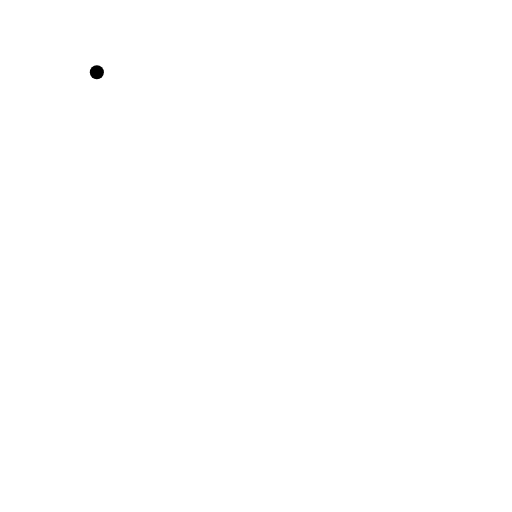
t = 0.00 s
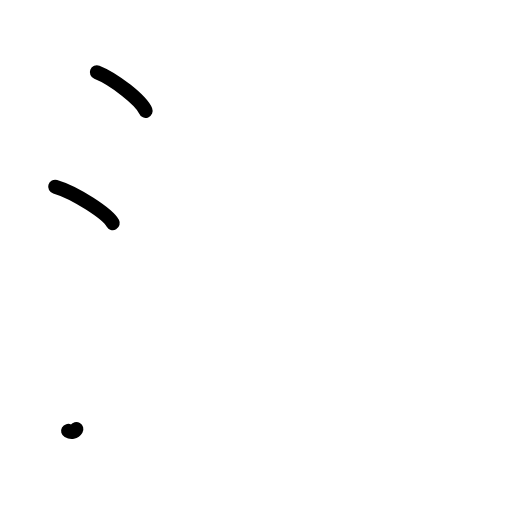
t = 2.25 s
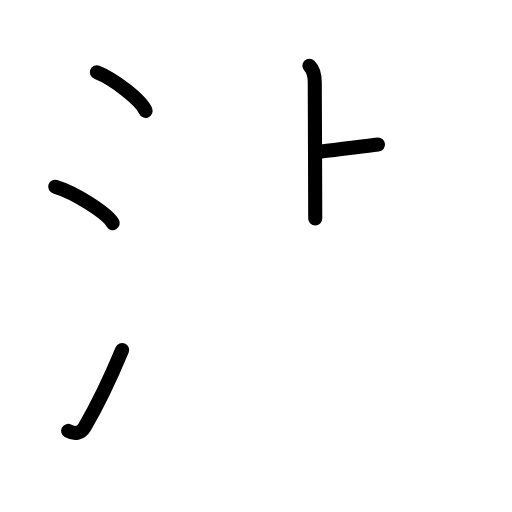
t = 4.38 s
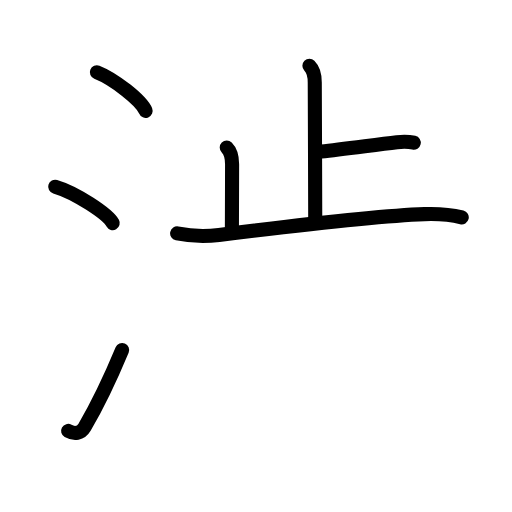
t = 6.58 s
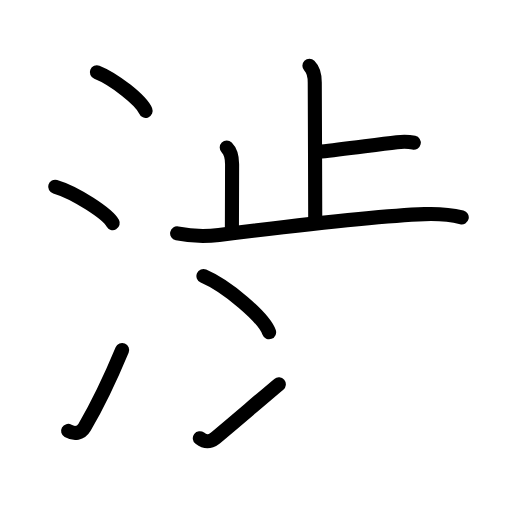
t = 8.75 s
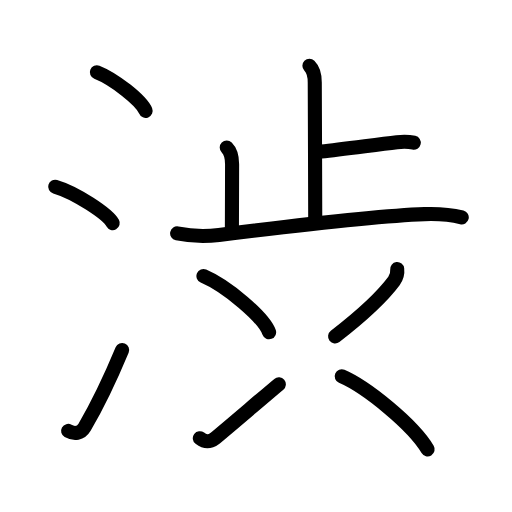
t = 11.00 s

The animated SVG that drew these frames (rendered in a browser with its animation timeline set to each time). Animation: 29 SMIL elements (animate=29); one cycle of 11.00 s.

<?xml version="1.0" encoding="UTF-8"?>
<!--
AniKanjiVG is licensed by CC-BY-SA Paul C. Sommerhoff (https://bitbucket.org/sommerhoff/anikanjivg).
AniKanjiVG uses KanjiVG which is licensed by CC-BY-SA Ulrich Apel (http://kanjivg.tagaini.net).
See also http://creativecommons.org/licenses/by-sa/3.0/
-->
<svg xmlns:kvg='http://kanjivg.tagaini.net' xmlns='http://www.w3.org/2000/svg' width='109' height='109' viewBox='0 0 109 109' style='fill:none;stroke:#000000;stroke-width:3;stroke-linecap:round;stroke-linejoin:round;' id="kvg:kanji_06e0b"><g id="kvg:06e0b" kvg:element="渋"><g id="kvg:06e0b-g1" kvg:element="氵" kvg:variant="true" kvg:original="水" kvg:position="left" kvg:radical="general"><path id="kvg:06e0b-s1" kvg:type="㇔" d="M20.62,15.38c3.66,1.45,9.46,5.96,10.38,8.22"><animate attributeName="d" begin="0.0s" dur="1.0s" from="M20.62,15.38C20.62,15.38,20.62,15.38,20.62,15.38" to="M20.62,15.38c3.66,1.45,9.46,5.96,10.38,8.22" />
</path>
<path id="kvg:06e0b-s2" kvg:type="㇔" d="M11.75,39.75c4.32,1.27,11.17,5.78,12.25,7.75"><animate attributeName="d" begin="1.0s" dur="1.0s" from="M11.75,39.75C11.75,39.75,11.75,39.75,11.75,39.75" to="M11.75,39.75c4.32,1.27,11.17,5.78,12.25,7.75" />
<animate attributeName="d" begin="0s" dur="1.0s" from="M-100,-100" to="M-100,-100" />
</path>
<path id="kvg:06e0b-s3" kvg:type="㇀" d="M14.5,91.74c1.31,0.74,2.71,0.56,3.5-0.79c2.75-4.7,5.5-10.45,8-16.45"><animate attributeName="d" begin="2.0s" dur="0.5s" from="M14.5,91.74C14.5,91.74,14.5,91.74,14.5,91.74" to="M14.5,91.74c1.31,0.74,2.71,0.56,3.5-0.79" />
<animate attributeName="d" begin="2.5s" dur="0.5s" from="M14.5,91.74c1.31,0.74,2.71,0.56,3.5-0.79c0,0,0,0,0,0,0" to="M14.5,91.74c1.31,0.74,2.71,0.56,3.5-0.79c2.75-4.7,5.5-10.45,8-16.45" />
<animate attributeName="d" begin="0s" dur="2.0s" from="M-100,-100" to="M-100,-100" />
</path>
</g>
<g id="kvg:06e0b-g2" kvg:position="right" kvg:phon="止+冫+4+1"><g id="kvg:06e0b-g3" kvg:element="止" kvg:position="top"><g id="kvg:06e0b-g4" kvg:element="卜" kvg:original="ト"><path id="kvg:06e0b-s4" kvg:type="㇑a" d="M65.87,14c0.88,0.88,1.14,2.25,1.14,3.55c0,0.73,0.1,23.7,0.1,28.97"><animate attributeName="d" begin="3.0s" dur="0.5s" from="M65.87,14C65.87,14,65.87,14,65.87,14" to="M65.87,14c0.88,0.88,1.14,2.25,1.14,3.55" />
<animate attributeName="d" begin="3.5s" dur="0.5s" from="M65.87,14c0.88,0.88,1.14,2.25,1.14,3.55c0,0,0,0,0,0,0" to="M65.87,14c0.88,0.88,1.14,2.25,1.14,3.55c0,0.73,0.1,23.7,0.1,28.97" />
<animate attributeName="d" begin="0s" dur="3.0s" from="M-100,-100" to="M-100,-100" />
</path>
<path id="kvg:06e0b-s5" kvg:type="㇐b" d="M68.4,32.25c4.63-0.49,11.29-1.42,16.1-1.98c1.17-0.14,2.42-0.16,3.59,0.11"><animate attributeName="d" begin="4.0s" dur="0.5s" from="M68.4,32.25C68.4,32.25,68.4,32.25,68.4,32.25" to="M68.4,32.25c4.63-0.49,11.29-1.42,16.1-1.98" />
<animate attributeName="d" begin="4.5s" dur="0.5s" from="M68.4,32.25c4.63-0.49,11.29-1.42,16.1-1.98c0,0,0,0,0,0,0" to="M68.4,32.25c4.63-0.49,11.29-1.42,16.1-1.98c1.17-0.14,2.42-0.16,3.59,0.11" />
<animate attributeName="d" begin="0s" dur="4.0s" from="M-100,-100" to="M-100,-100" />
</path>
</g>
<path id="kvg:06e0b-s6" kvg:type="㇑a" d="M48.27,31.41c0.91,0.91,1.14,2.34,1.14,3.55c0,4.29-0.04,7.38-0.04,13.54"><animate attributeName="d" begin="5.0s" dur="0.5s" from="M48.27,31.41C48.27,31.41,48.27,31.41,48.27,31.41" to="M48.27,31.41c0.91,0.91,1.14,2.34,1.14,3.55" />
<animate attributeName="d" begin="5.5s" dur="0.5s" from="M48.27,31.41c0.91,0.91,1.14,2.34,1.14,3.55c0,0,0,0,0,0,0" to="M48.27,31.41c0.91,0.91,1.14,2.34,1.14,3.55c0,4.29-0.04,7.38-0.04,13.54" />
<animate attributeName="d" begin="0s" dur="5.0s" from="M-100,-100" to="M-100,-100" />
</path>
<path id="kvg:06e0b-s7" kvg:type="㇐" d="M37.71,49.68c3.42,0.69,6.04,0.69,8.91,0.33c12.14-1.51,32.78-4.05,43.76-4.43c2.66-0.09,5.33,0.04,7.92,0.69"><animate attributeName="d" begin="6.0s" dur="0.3333333333333333s" from="M37.71,49.68C37.71,49.68,37.71,49.68,37.71,49.68" to="M37.71,49.68c3.42,0.69,6.04,0.69,8.91,0.33" />
<animate attributeName="d" begin="6.333333333333333s" dur="0.3333333333333333s" from="M37.71,49.68c3.42,0.69,6.04,0.69,8.91,0.33c0,0,0,0,0,0,0" to="M37.71,49.68c3.42,0.69,6.04,0.69,8.91,0.33c12.14-1.51,32.78-4.05,43.76-4.43" />
<animate attributeName="d" begin="6.666666666666667s" dur="0.3333333333333333s" from="M37.71,49.68c3.42,0.69,6.04,0.69,8.91,0.33c12.14-1.51,32.78-4.05,43.76-4.43c0,0,0,0,0,0,0" to="M37.71,49.68c3.42,0.69,6.04,0.69,8.91,0.33c12.14-1.51,32.78-4.05,43.76-4.43c2.66-0.09,5.33,0.04,7.92,0.69" />
<animate attributeName="d" begin="0s" dur="6.0s" from="M-100,-100" to="M-100,-100" />
</path>
</g>
<g id="kvg:06e0b-g5" kvg:position="bottom"><g id="kvg:06e0b-g6" kvg:element="冫"><g id="kvg:06e0b-g7" kvg:position="top"><path id="kvg:06e0b-s8" kvg:type="㇔" d="M43.31,58.77c4.93,2.11,12.75,8.68,13.98,11.96"><animate attributeName="d" begin="7.0s" dur="1.0s" from="M43.31,58.77C43.31,58.77,43.31,58.77,43.31,58.77" to="M43.31,58.77c4.93,2.11,12.75,8.68,13.98,11.96" />
<animate attributeName="d" begin="0s" dur="7.0s" from="M-100,-100" to="M-100,-100" />
</path>
</g>
<g id="kvg:06e0b-g8" kvg:position="bottom"><path id="kvg:06e0b-s9" kvg:type="㇀" d="M42.54,93.29c1.1,0.84,2.07,0.87,3.21,0.02c0.76-0.56,10.38-8.8,13.61-11.5"><animate attributeName="d" begin="8.0s" dur="0.5s" from="M42.54,93.29C42.54,93.29,42.54,93.29,42.54,93.29" to="M42.54,93.29c1.1,0.84,2.07,0.87,3.21,0.02" />
<animate attributeName="d" begin="8.5s" dur="0.5s" from="M42.54,93.29c1.1,0.84,2.07,0.87,3.21,0.02c0,0,0,0,0,0,0" to="M42.54,93.29c1.1,0.84,2.07,0.87,3.21,0.02c0.76-0.56,10.38-8.8,13.61-11.5" />
<animate attributeName="d" begin="0s" dur="8.0s" from="M-100,-100" to="M-100,-100" />
</path>
</g>
</g>
<path id="kvg:06e0b-s10" kvg:type="㇒" d="M84.56,57.28c0.11,0.96-0.15,1.82-0.69,2.55c-2.15,2.9-5.32,6.21-12.53,11.79"><animate attributeName="d" begin="9.0s" dur="0.5s" from="M84.56,57.28C84.56,57.28,84.56,57.28,84.56,57.28" to="M84.56,57.28c0.11,0.96-0.15,1.82-0.69,2.55" />
<animate attributeName="d" begin="9.5s" dur="0.5s" from="M84.56,57.28c0.11,0.96-0.15,1.82-0.69,2.55c0,0,0,0,0,0,0" to="M84.56,57.28c0.11,0.96-0.15,1.82-0.69,2.55c-2.15,2.9-5.32,6.21-12.53,11.79" />
<animate attributeName="d" begin="0s" dur="9.0s" from="M-100,-100" to="M-100,-100" />
</path>
<path id="kvg:06e0b-s11" kvg:type="㇔" d="M72.75,80.12C78,82.38,87.88,90.38,91.04,95.67"><animate attributeName="d" begin="10.0s" dur="1.0s" from="M72.75,80.12C72.75,80.12,72.75,80.12,72.75,80.12" to="M72.75,80.12C78,82.38,87.88,90.38,91.04,95.67" />
<animate attributeName="d" begin="0s" dur="10.0s" from="M-100,-100" to="M-100,-100" />
</path>
</g>
</g>
</g>
</svg>
